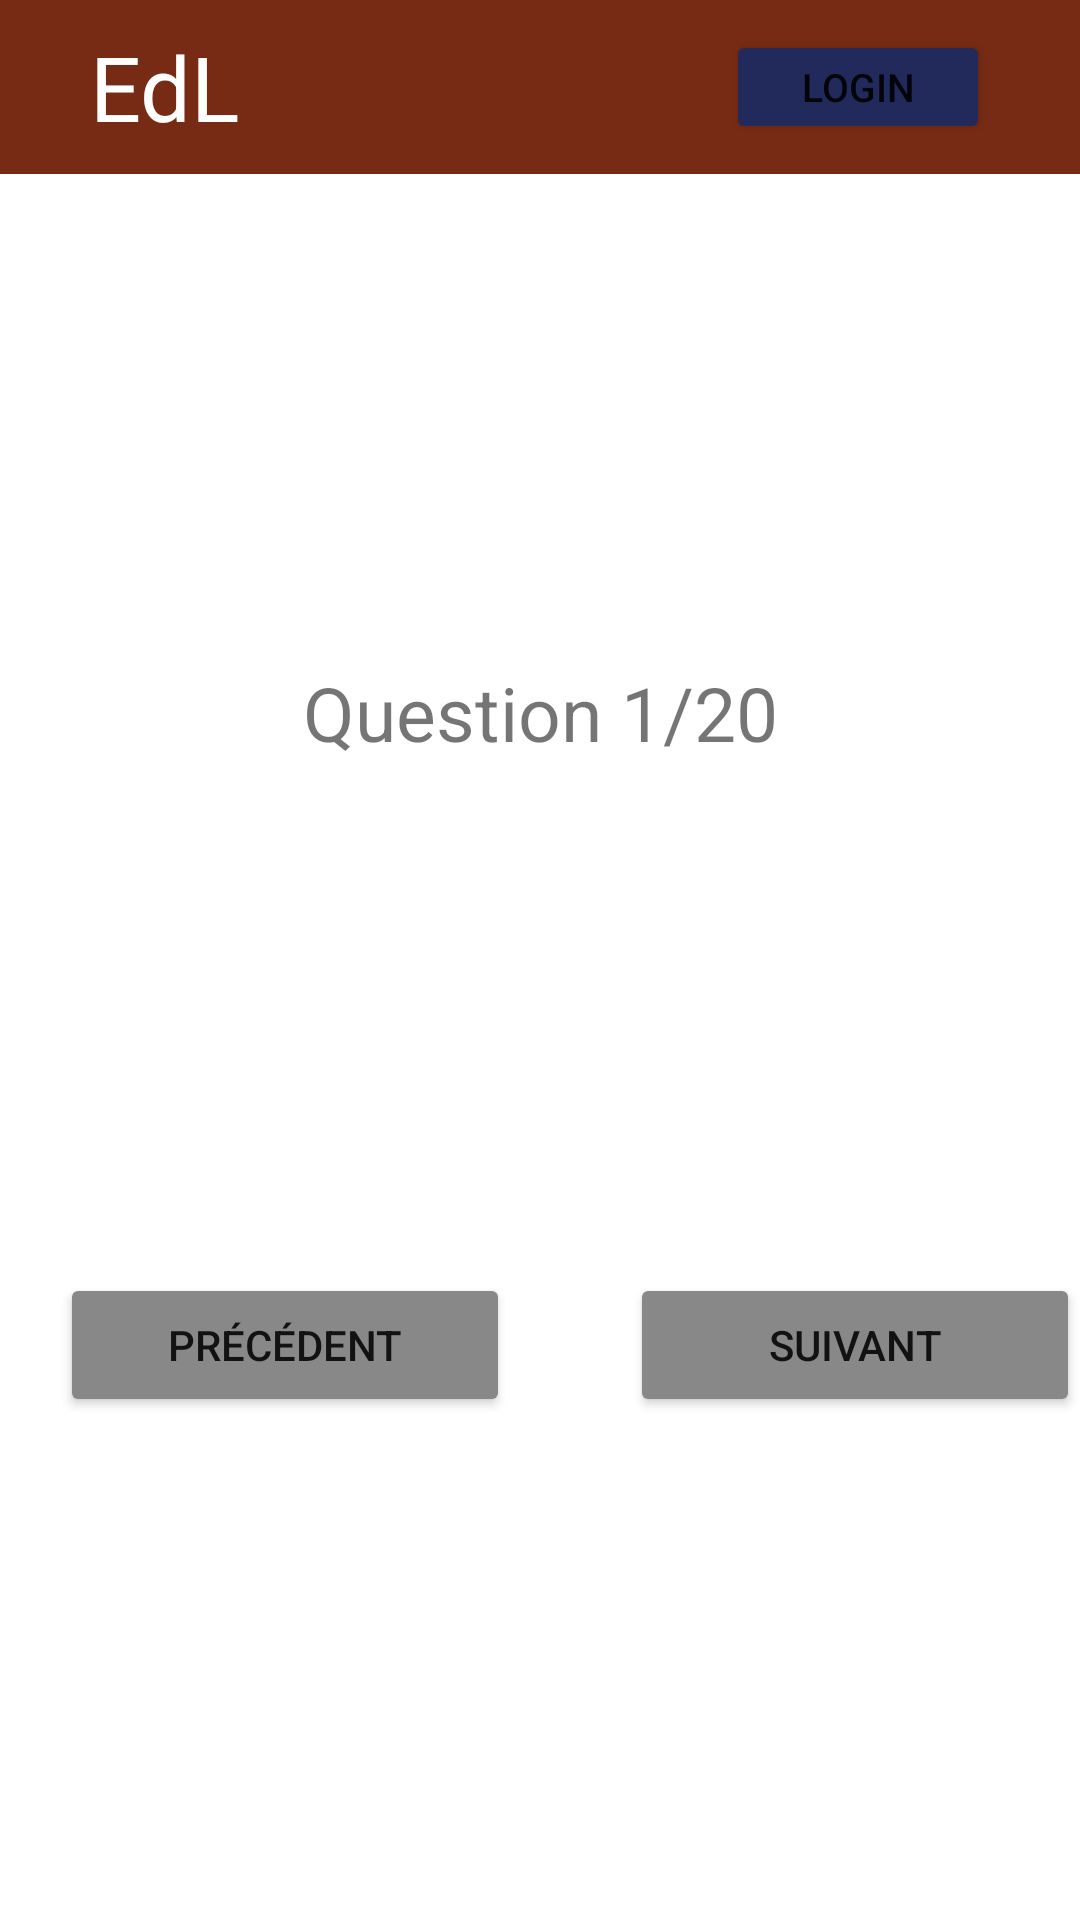

This screen was rendered from an Android layout file. Write that file and the resources it references.
<!-- AndroidManifest.xml: application theme Theme.MyApplication -->
<!-- res/layout/activity_maths_quiz.xml -->
<?xml version="1.0" encoding="utf-8"?>
<LinearLayout xmlns:android="http://schemas.android.com/apk/res/android"
    android:layout_width="match_parent"
    android:layout_height="match_parent"
    android:orientation="vertical"
    android:windowSoftInputMode="stateVisible"
   >

    <include layout="@layout/template_nav_bar"/>

    <LinearLayout
        android:layout_width="match_parent"
        android:layout_height="0dip"
        android:layout_weight="1"
        android:orientation="vertical"
        android:gravity="center"
        >
        <TextView
            android:id="@+id/tvNb"
            android:layout_width="match_parent"
            android:layout_height="wrap_content"
            android:text="@string/question_nb"
            android:gravity="center"
            android:textSize="25sp"
            android:layout_marginTop="15sp"
            />

        <LinearLayout
            android:layout_width="match_parent"
            android:id="@+id/multiplications"
            android:layout_height="150dp"
            android:orientation="vertical"
            android:gravity="center"
            >

        </LinearLayout>

        <LinearLayout
            android:layout_width="match_parent"
            android:layout_height="wrap_content"
            android:gravity=""
            >
            <Button
                android:id="@+id/btnPrevious"
                android:layout_width="150sp"
                android:layout_height="wrap_content"
                android:text="@string/previous"
                android:backgroundTint="@color/gray"
                android:layout_margin="20dp"
            />
            <View
                android:layout_width="0dp"
                android:layout_height="match_parent"
                android:layout_weight="1" />

            <Button
                android:id="@+id/btnNext"
                android:layout_width="150sp"
                android:layout_height="wrap_content"
                android:text="@string/next"
                android:backgroundTint="@color/gray"
                android:layout_margin="20dp"
                 />
        </LinearLayout>
    </LinearLayout>


</LinearLayout>
<!-- res/layout/template_nav_bar.xml (included above) -->
<?xml version="1.0" encoding="utf-8"?>
<RelativeLayout xmlns:android="http://schemas.android.com/apk/res/android"
    android:layout_width="fill_parent"
    android:layout_height="0dip"
    xmlns:tools="http://schemas.android.com/tools"
    android:layout_weight="0.1"
    tools:context=".EdLActivity">
    <LinearLayout
        android:layout_width="match_parent"
        android:layout_height="match_parent"
        android:orientation="horizontal"
        android:gravity="center"
        android:background="@color/navBar"
        android:paddingEnd="20dp"
        android:paddingStart="15dp">

        <TextView
            android:id="@+id/tvGoHome"
            android:paddingStart="15dp"
            android:layout_width="wrap_content"
            android:layout_height="wrap_content"
            android:text="EdL"
            android:textSize="30sp"
            android:textColor="@color/white"
            />

        <LinearLayout
            android:layout_width="0dip"
            android:layout_height="match_parent"
            android:layout_weight="1"
            />


        <Button
            android:id="@+id/login"
            android:layout_width="wrap_content"
            android:layout_height="wrap_content"
            android:layout_margin="10sp"
            android:backgroundTint="@color/buttons"
            android:text="login"
            android:textSize="13sp"
            />
    </LinearLayout>
</RelativeLayout>
<!-- resources referenced by this layout -->
<resources>
  <color name="buttons">#212A5A</color>
  <color name="gray">#FF888888</color>
  <color name="navBar">#782B14</color>
  <color name="white">#FFFFFFFF</color>
  <string name="next">Suivant</string>
  <string name="previous">Précédent</string>
  <string name="question_nb">Question 1/20</string>
  <style name="Theme.MyApplication" parent="Theme.MaterialComponents.DayNight.NoActionBar">
          
          <item name="colorPrimary">@color/purple_500</item>
          <item name="colorPrimaryVariant">@color/purple_700</item>
          <item name="colorOnPrimary">@color/white</item>
          <item name="android:textColorSecondary">@color/white</item>
          
          <item name="colorSecondary">@color/teal_200</item>
          <item name="colorSecondaryVariant">@color/teal_700</item>
          <item name="colorOnSecondary">@color/black</item>
          
          <item name="android:statusBarColor">@color/navBar</item>
          
          <item name="colorControlNormal">@color/navBar</item>
      </style>
  <color name="purple_500">#FF6200EE</color>
  <color name="purple_700">#FF3700B3</color>
  <color name="teal_200">#FF03DAC5</color>
  <color name="teal_700">#FF018786</color>
  <color name="black">#FF000000</color>
</resources>
